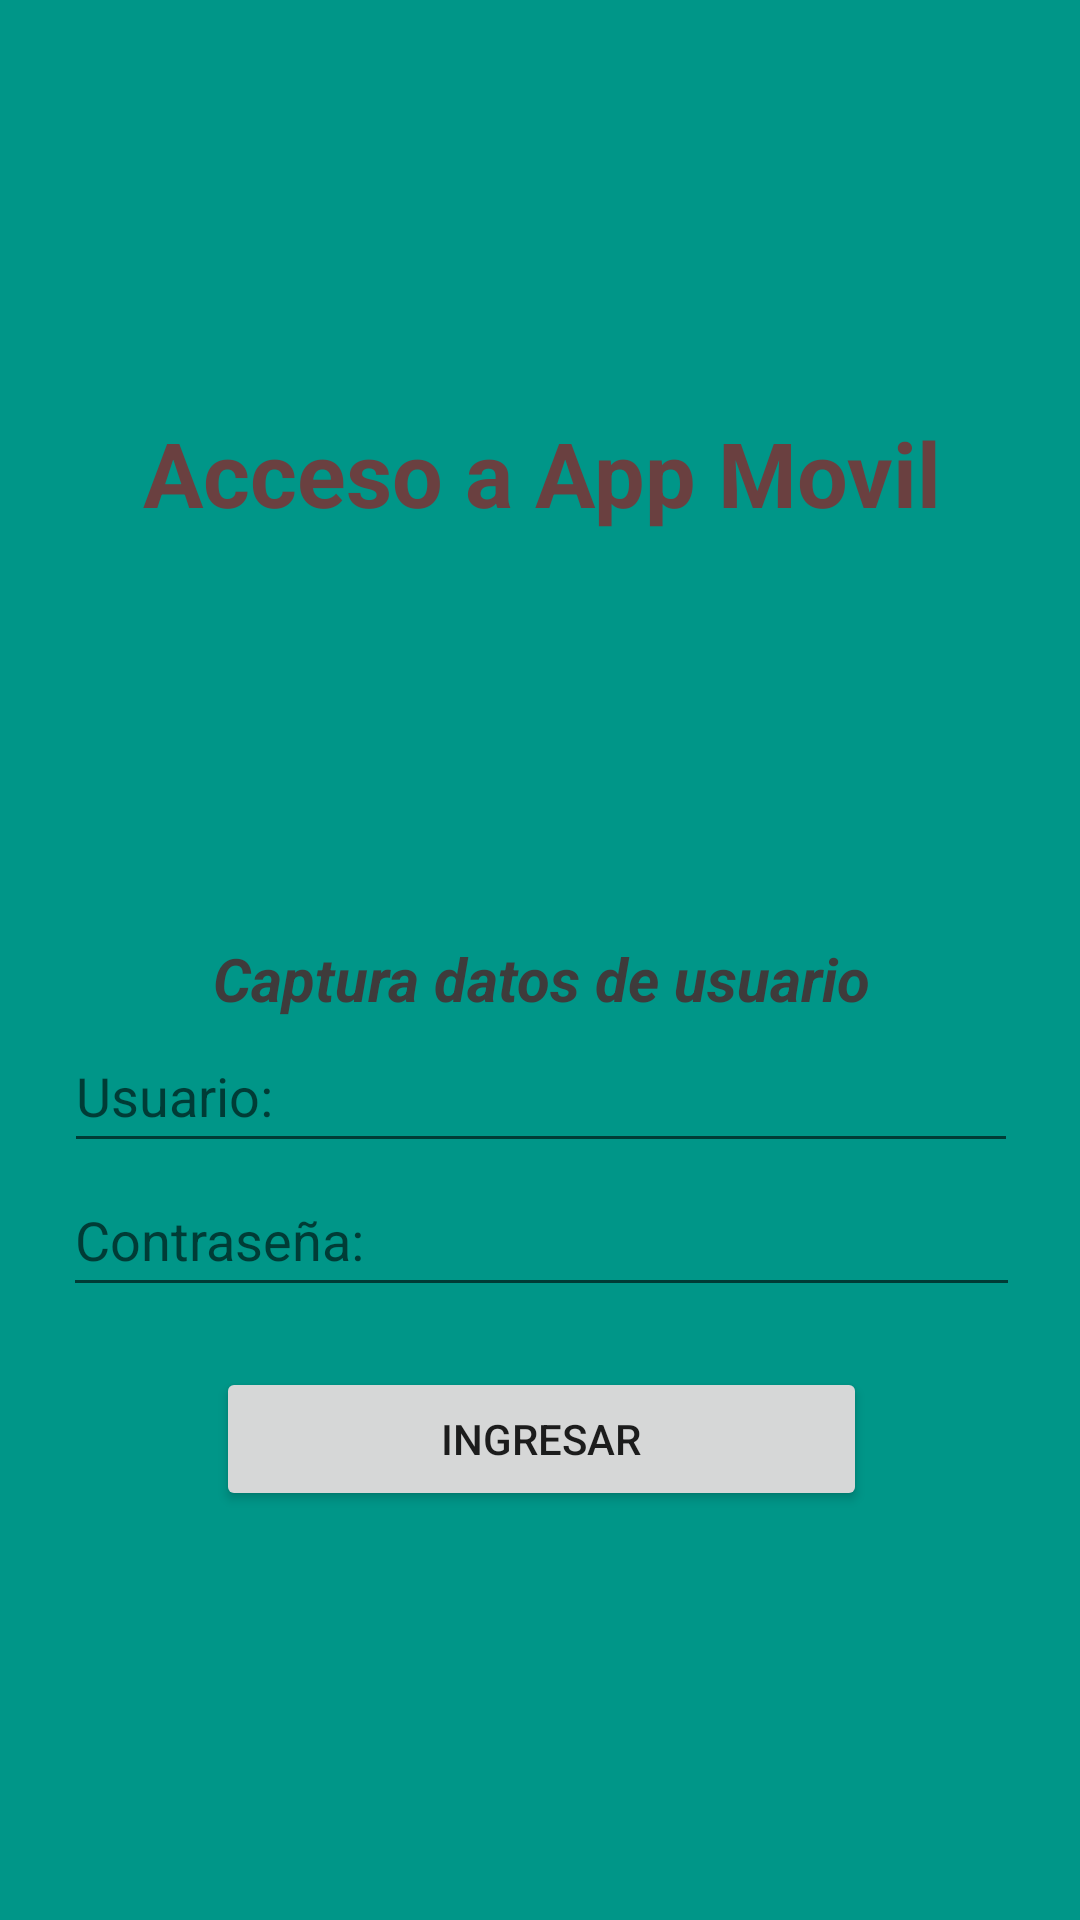

The Android layout XML behind this screen, and the referenced resources:
<!-- AndroidManifest.xml: application theme Theme.AppFinal_CARG -->
<!-- res/layout/activity_main.xml -->
<?xml version="1.0" encoding="utf-8"?>
<androidx.constraintlayout.widget.ConstraintLayout xmlns:android="http://schemas.android.com/apk/res/android"
    xmlns:app="http://schemas.android.com/apk/res-auto"
    xmlns:tools="http://schemas.android.com/tools"
    android:layout_width="match_parent"
    android:layout_height="wrap_content"
    tools:context=".MainActivity">

    <LinearLayout
        android:layout_width="409dp"
        android:layout_height="729dp"
        android:layout_marginStart="10dp"
        android:layout_marginTop="10dp"
        android:layout_marginEnd="10dp"
        android:layout_marginBottom="10dp"
        android:background="#009688"
        android:gravity="center|center_horizontal"
        android:orientation="vertical"
        app:layout_constraintBottom_toBottomOf="parent"
        app:layout_constraintEnd_toEndOf="parent"
        app:layout_constraintStart_toStartOf="parent"
        app:layout_constraintTop_toTopOf="parent"
        tools:ignore="MissingConstraints">

        <TextView
            android:id="@+id/tvTitulo1"
            android:layout_width="match_parent"
            android:layout_height="wrap_content"
            android:gravity="center"
            android:text="Acceso a App Movil"
            android:textColor="#6A4040"
            android:textSize="30sp"
            android:textStyle="bold" />

        <ImageView
            android:id="@+id/imageView"
            android:layout_width="match_parent"
            android:layout_height="135dp"
            app:srcCompat="@drawable/supe_removebg_preview" />

        <TextView
            android:id="@+id/tvInstruccion1"
            android:layout_width="match_parent"
            android:layout_height="wrap_content"
            android:gravity="center"
            android:text="Captura datos de usuario"
            android:textColor="#3E3B3B"
            android:textSize="20sp"
            android:textStyle="bold|italic" />

        <EditText
            android:id="@+id/etUsuario"
            android:layout_width="318dp"
            android:layout_height="wrap_content"
            android:ems="10"
            android:hint="Usuario:"
            android:inputType="textPersonName"
            android:minHeight="48dp"
            android:textColor="#000000" />

        <EditText
            android:id="@+id/etPassword"
            android:layout_width="319dp"
            android:layout_height="wrap_content"
            android:ems="10"
            android:hint="Contraseña:"
            android:inputType="textPassword"
            android:minHeight="48dp"
            android:textColor="#000000" />

        <Button
            android:id="@+id/btnEntrar"
            android:layout_width="217dp"
            android:layout_height="wrap_content"
            android:layout_marginTop="20dp"
            android:text="Ingresar" />
    </LinearLayout>
</androidx.constraintlayout.widget.ConstraintLayout>
<!-- resources referenced by this layout -->
<resources>
  <style name="Theme.AppFinal_CARG" parent="Theme.MaterialComponents.DayNight.DarkActionBar">
          
          <item name="colorPrimary">@color/purple_500</item>
          <item name="colorPrimaryVariant">@color/purple_700</item>
          <item name="colorOnPrimary">@color/white</item>
          
          <item name="colorSecondary">@color/teal_200</item>
          <item name="colorSecondaryVariant">@color/teal_700</item>
          <item name="colorOnSecondary">@color/black</item>
          
          <item name="android:statusBarColor">?attr/colorPrimaryVariant</item>
          
      </style>
  <!-- not gathered from this repository: default colours our renderer supplied (Android Studio template values) -->
  <color name="purple_500">#FF6200EE</color>
  <color name="purple_700">#FF3700B3</color>
  <color name="teal_200">#FF03DAC5</color>
  <color name="teal_700">#FF018786</color>
  <color name="black">#FF000000</color>
  <color name="white">#FFFFFFFF</color>
</resources>
